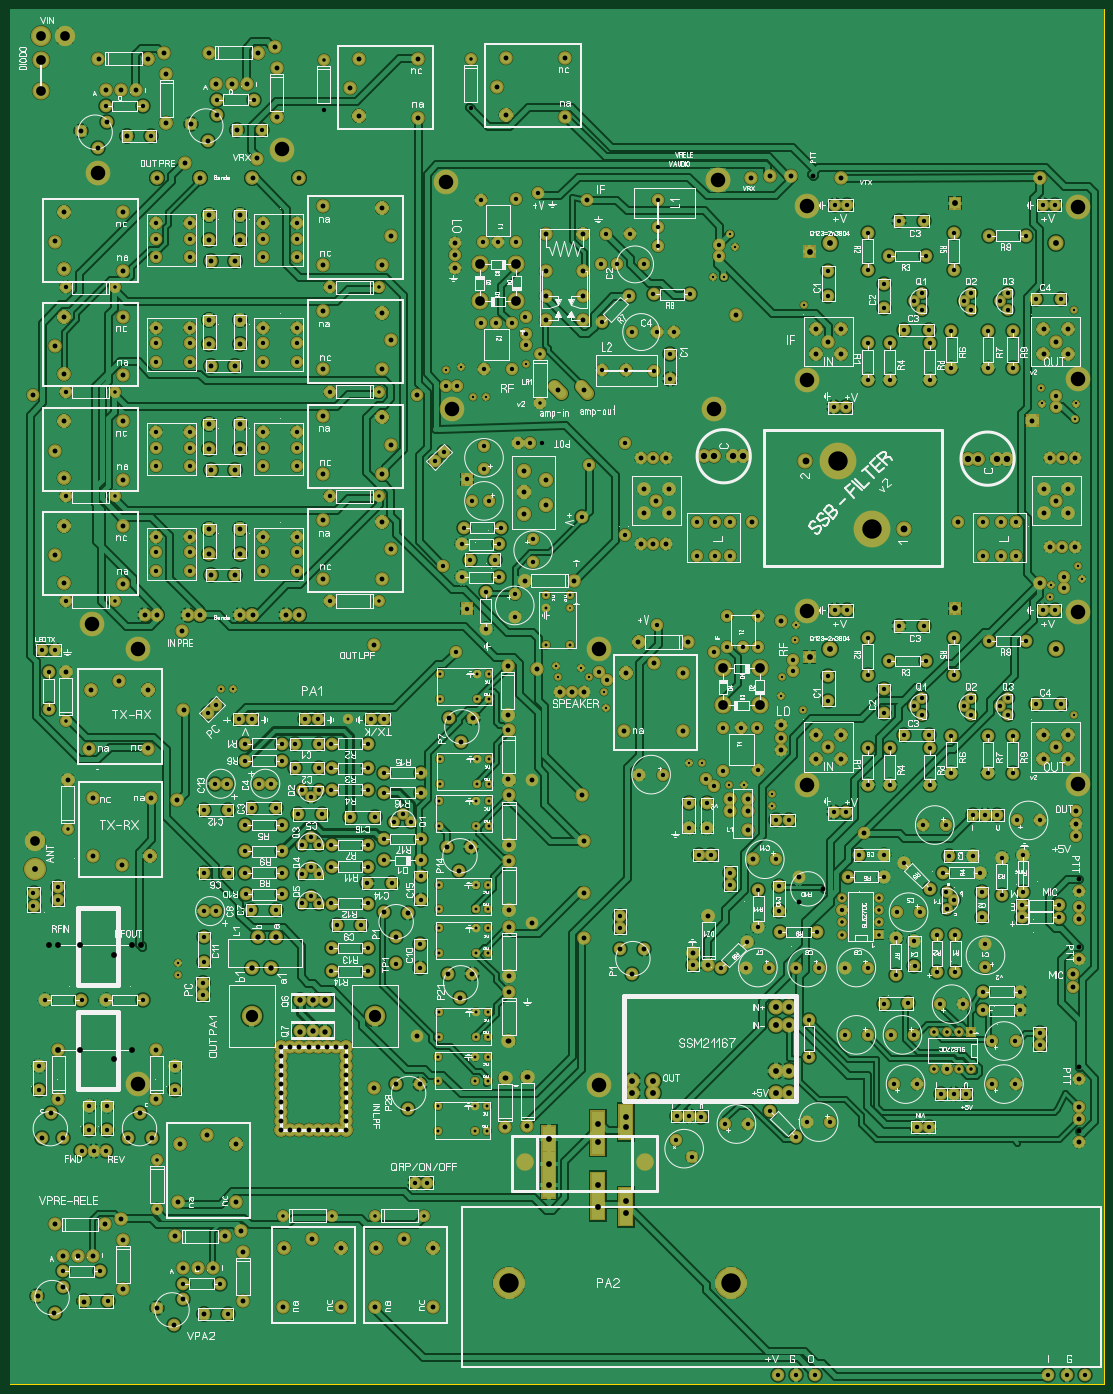
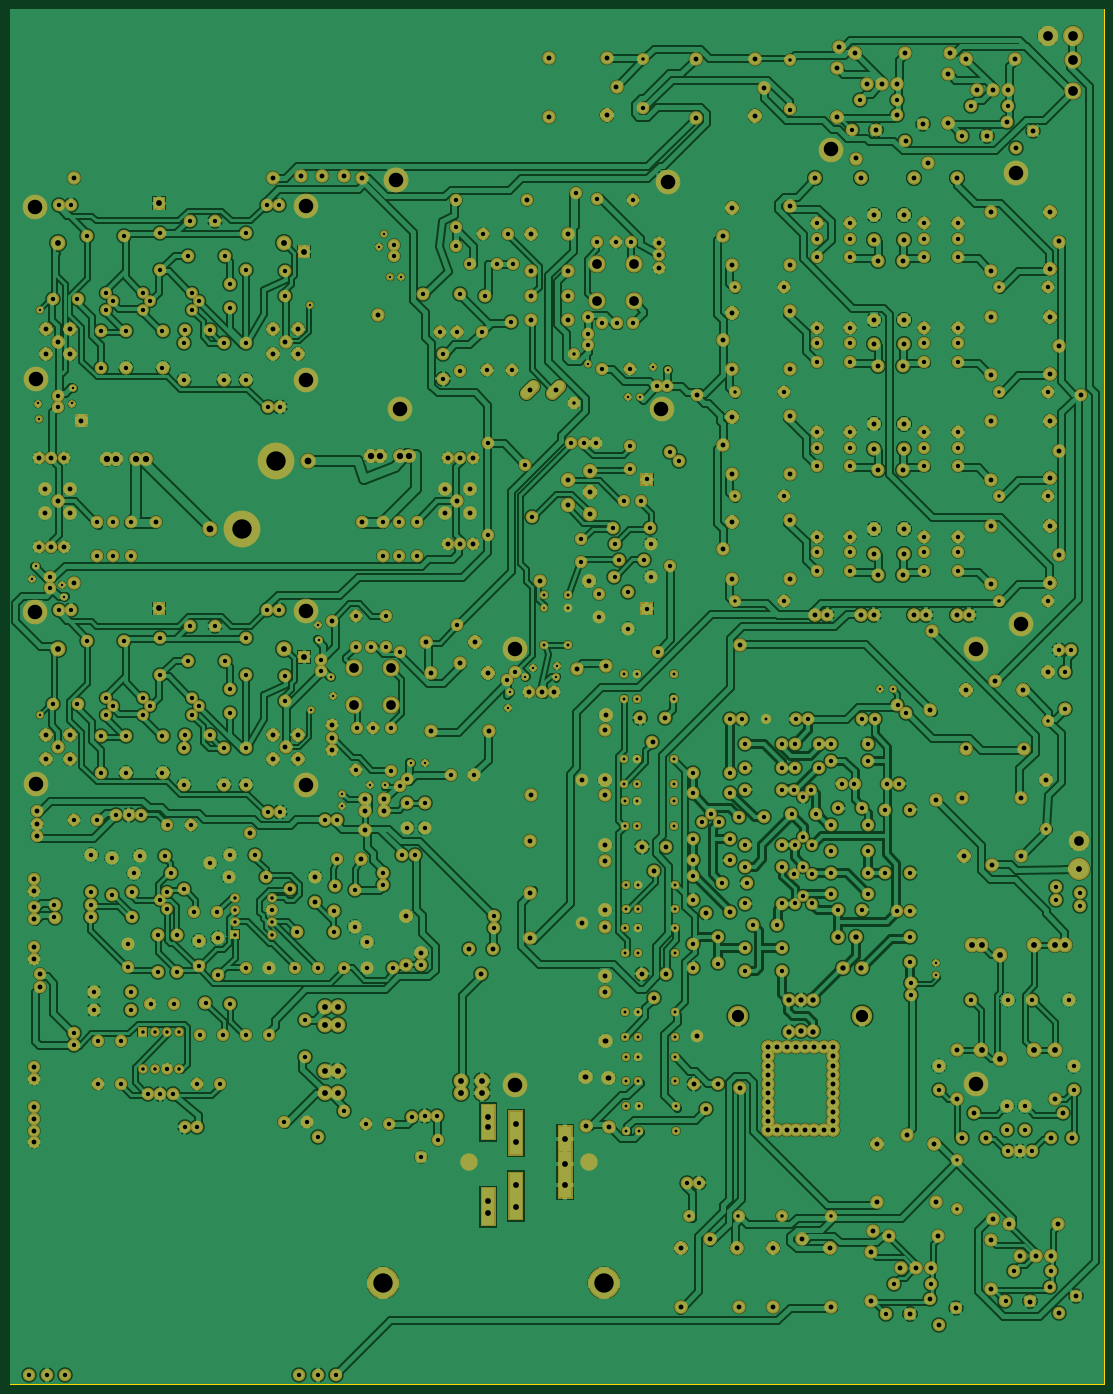
Circuit board: 7 layer files. Board 226.0 x 284.0 mm.
- drill: all18.DRL (17591 bytes)
- bottom_copper: all18_copper_bottom.gbr (344760 bytes)
- top_copper: all18_copper_top.gbr (278049 bytes)
- outline: all18_outline.gbr (187 bytes)
- top_silk: all18_silkscreen_top.gbr (201722 bytes)
- bottom_mask: all18_soldermask_bottom.gbr (48527 bytes)
- top_mask: all18_soldermask_top.gbr (47200 bytes)

=== drill: all18.DRL (17591 bytes, source omitted) ===
=== bottom_copper: all18_copper_bottom.gbr (344760 bytes, source omitted) ===
=== top_copper: all18_copper_top.gbr (278049 bytes, source omitted) ===
=== outline: all18_outline.gbr ===
%FSLAX34Y34*%
%MOMM*%
%LNOUTLINE*%
G71*
G01*
%ADD10C,0.002*%
%LPD*%
G54D10*
X-1271765Y2301716D02*
X988235Y2301716D01*
X988235Y-538284D01*
X-1271765Y-538284D01*
X-1271765Y2301716D01*
M02*

=== top_silk: all18_silkscreen_top.gbr (201722 bytes, source omitted) ===
=== bottom_mask: all18_soldermask_bottom.gbr (48527 bytes, source omitted) ===
=== top_mask: all18_soldermask_top.gbr (47200 bytes, source omitted) ===
